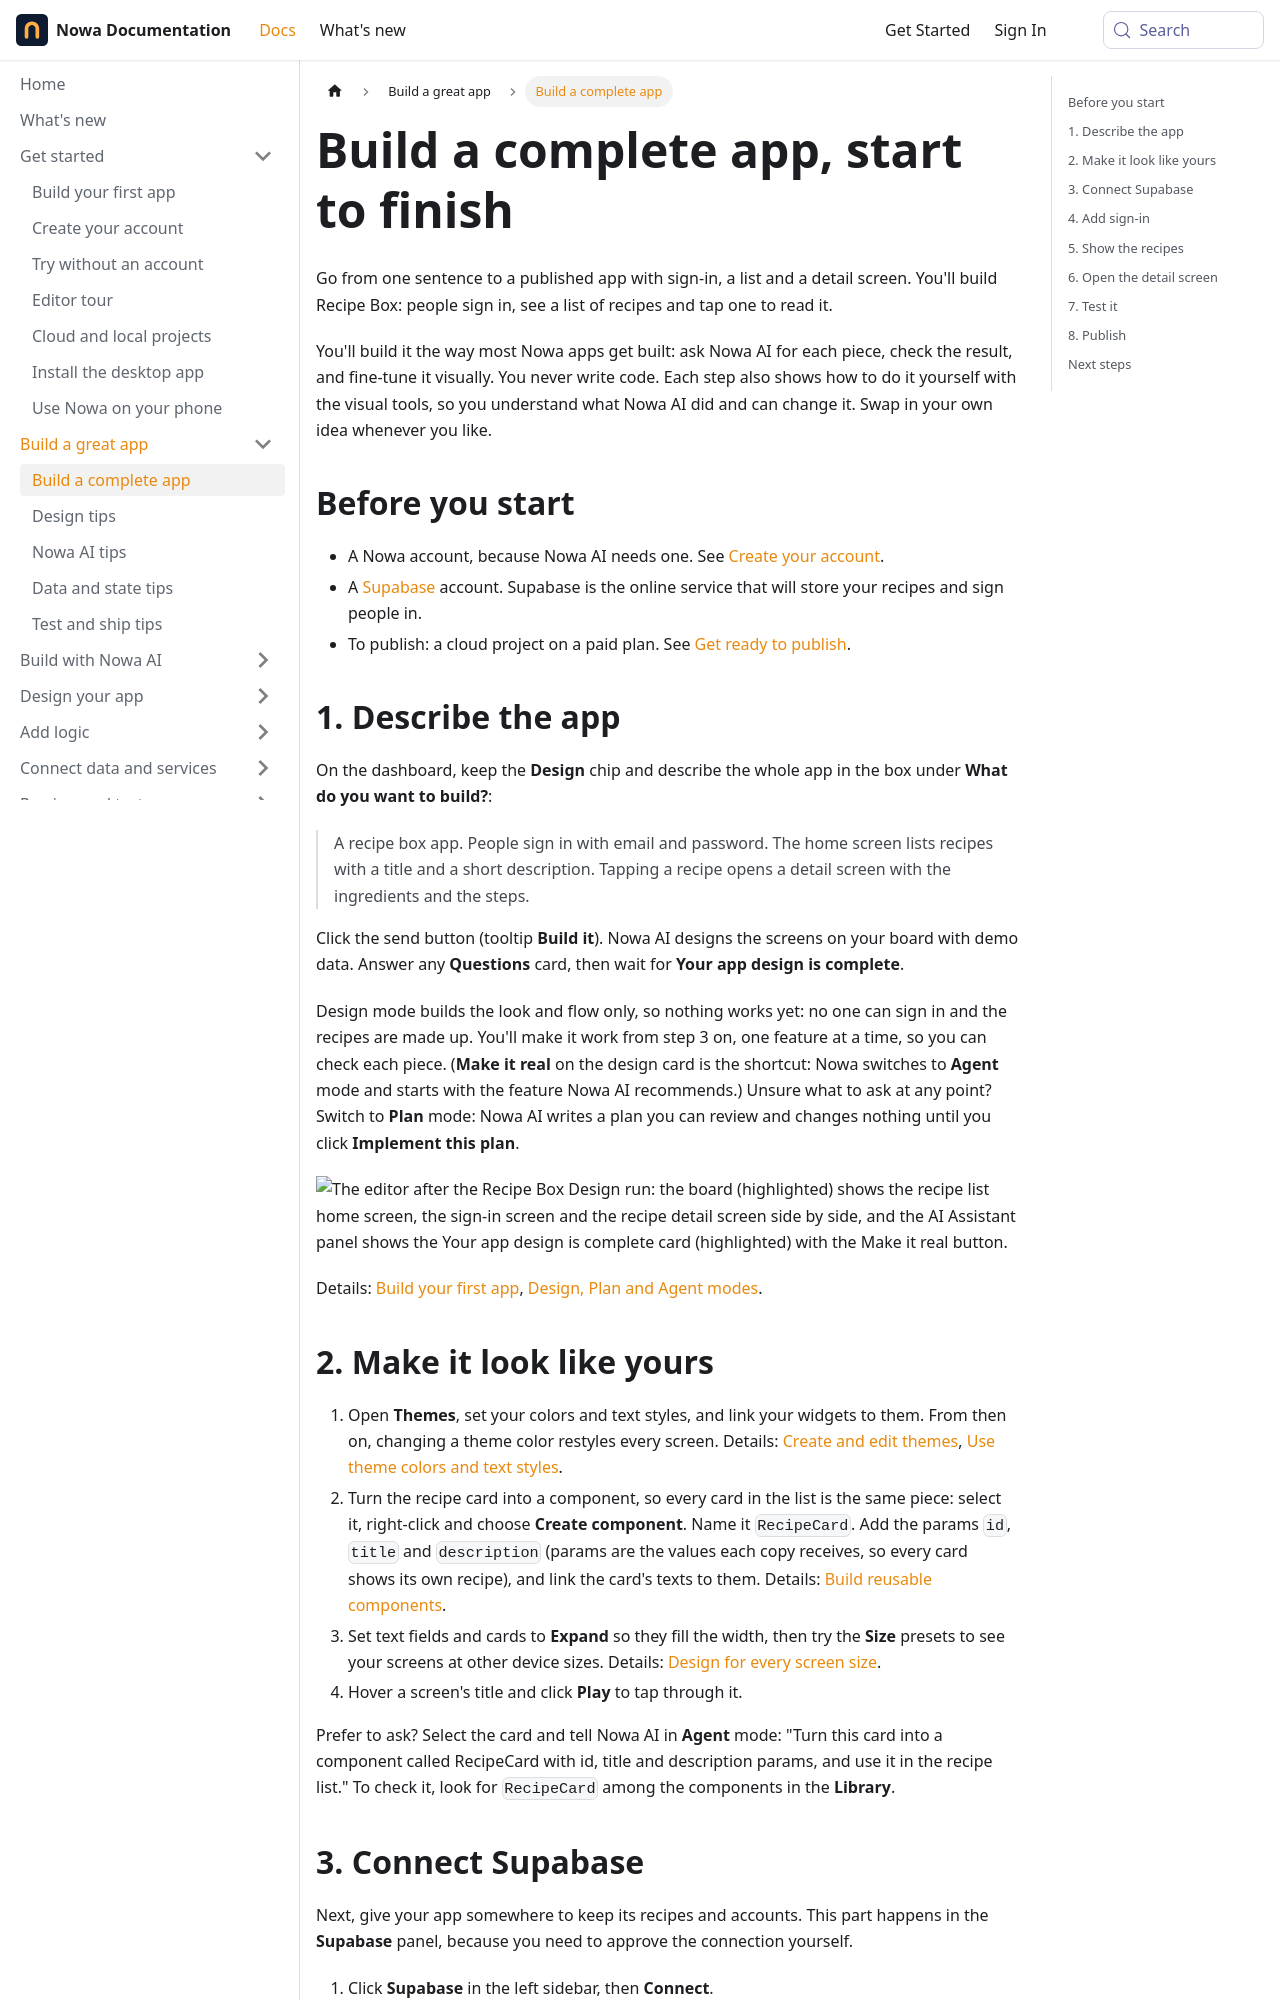

repository: nowaproj/docs · page: guides/complete-app.html · generator: docusaurus

---
title: Build a complete app, start to finish
description: Build one realistic app, a recipe list with sign-in and a detail screen, from the first prompt to a published app, by prompting Nowa AI and refining visually.
sidebar_label: Build a complete app
keywords: [tutorial, walkthrough, complete app, login, list and detail, Supabase, publish, no code, prompt, end to end]
---

Go from one sentence to a published app with sign-in, a list and a detail screen. You'll build Recipe Box: people sign in, see a list of recipes and tap one to read it.

You'll build it the way most Nowa apps get built: ask Nowa AI for each piece, check the result, and fine-tune it visually. You never write code. Each step also shows how to do it yourself with the visual tools, so you understand what Nowa AI did and can change it. Swap in your own idea whenever you like.

## Before you start

- A Nowa account, because Nowa AI needs one. See [Create your account](../get-started/create-account.md).
- A [Supabase](https://supabase.com) account. Supabase is the online service that will store your recipes and sign people in.
- To publish: a cloud project on a paid plan. See [Get ready to publish](../publish/index.md).

## 1. Describe the app

On the dashboard, keep the **Design** chip and describe the whole app in the box under **What do you want to build?**:

> A recipe box app. People sign in with email and password. The home screen lists recipes with a title and a short description. Tapping a recipe opens a detail screen with the ingredients and the steps.

Click the send button (tooltip **Build it**). Nowa AI designs the screens on your board with demo data. Answer any **Questions** card, then wait for **Your app design is complete**.

Design mode builds the look and flow only, so nothing works yet: no one can sign in and the recipes are made up. You'll make it work from step 3 on, one feature at a time, so you can check each piece. (**Make it real** on the design card is the shortcut: Nowa switches to **Agent** mode and starts with the feature Nowa AI recommends.) Unsure what to ask at any point? Switch to **Plan** mode: Nowa AI writes a plan you can review and changes nothing until you click **Implement this plan**.

![The editor after the Recipe Box Design run: the board (highlighted) shows the recipe list home screen, the sign-in screen and the recipe detail screen side by side, and the AI Assistant panel shows the Your app design is complete card (highlighted) with the Make it real button.](/img/docs/guides/guides-complete-app-1.png)

Details: [Build your first app](../get-started/first-app.md), [Design, Plan and Agent modes](../ai/modes.md).

## 2. Make it look like yours

1. Open **Themes**, set your colors and text styles, and link your widgets to them. From then on, changing a theme color restyles every screen. Details: [Create and edit themes](../design/themes.md), [Use theme colors and text styles](../design/theme-styles.md).
2. Turn the recipe card into a component, so every card in the list is the same piece: select it, right-click and choose **Create component**. Name it `RecipeCard`. Add the params `id`, `title` and `description` (params are the values each copy receives, so every card shows its own recipe), and link the card's texts to them. Details: [Build reusable components](../design/components.md).
3. Set text fields and cards to **Expand** so they fill the width, then try the **Size** presets to see your screens at other device sizes. Details: [Design for every screen size](../design/responsive.md).
4. Hover a screen's title and click **Play** to tap through it.

Prefer to ask? Select the card and tell Nowa AI in **Agent** mode: "Turn this card into a component called RecipeCard with id, title and description params, and use it in the recipe list." To check it, look for `RecipeCard` among the components in the **Library**.
